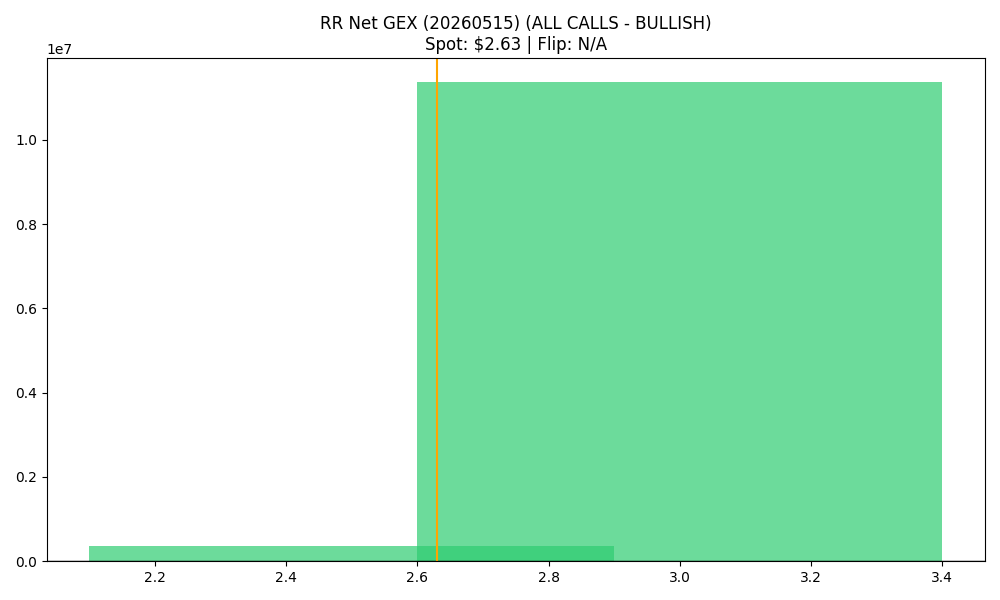

The table this chart was drawn from, first rows:
strike, call_gex, put_gex, call_dex, put_dex, net_greek_delta, net_gex
2.5, 1005716, 633479, 1614734, -215452, 0.4431, 372237
3.0, 12603734, 1233788, 5650632, -1573425, 0.2288, 11369946
